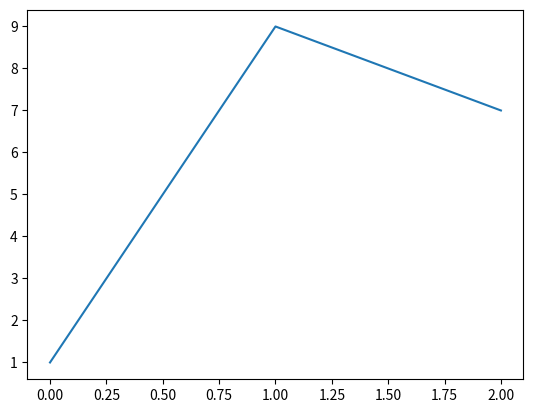

Generate this figure with matplotlib:
import matplotlib.pyplot as plt
import pandas as pd

x = pd.array([1,9,7])

plt.plot(x)

plt.show()